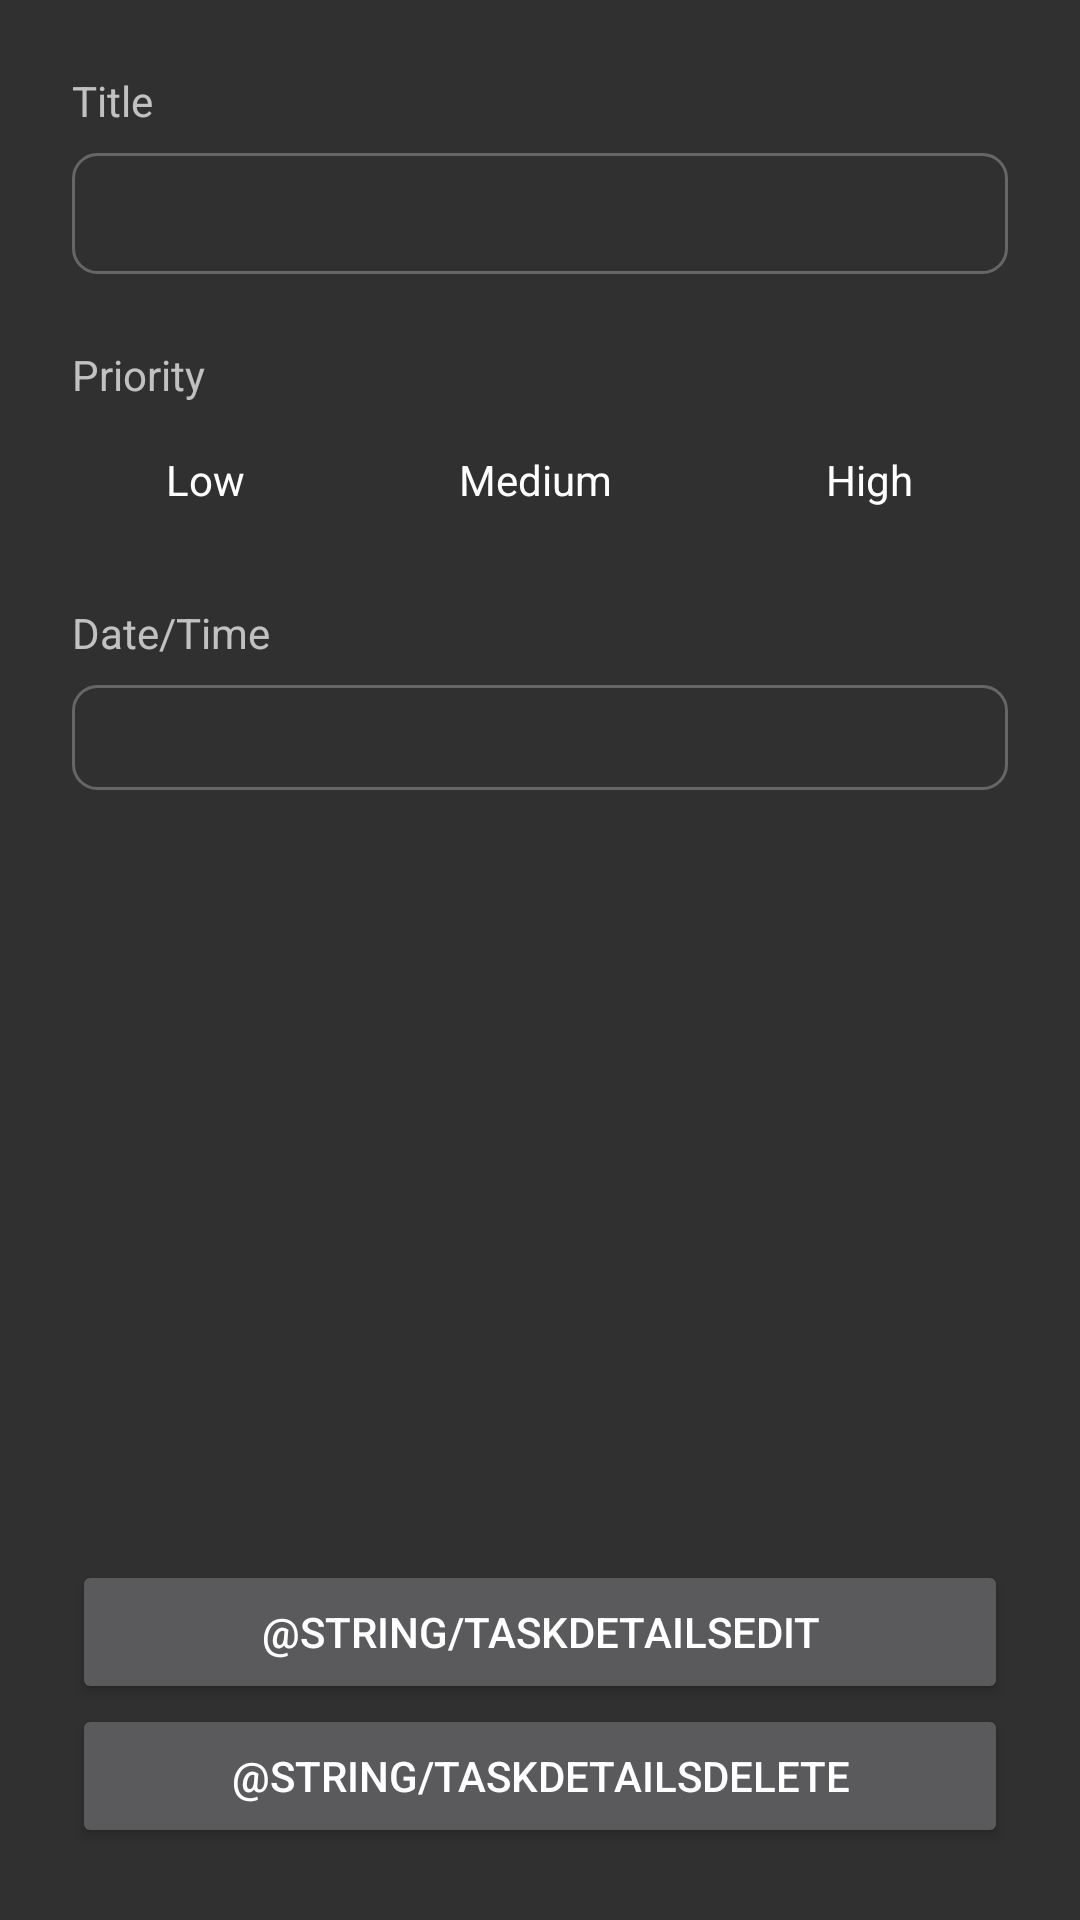

Here is an Android app screen rendered from its layout file. Give the layout XML and the strings, colors and styles it references.
<!-- AndroidManifest.xml: application theme DoitTheme -->
<!-- res/layout/activity_task_details.xml -->
<?xml version="1.0" encoding="utf-8"?>
<androidx.constraintlayout.widget.ConstraintLayout
        xmlns:android="http://schemas.android.com/apk/res/android"
        xmlns:tools="http://schemas.android.com/tools"
        xmlns:app="http://schemas.android.com/apk/res-auto"
        android:layout_width="match_parent"
        android:layout_height="match_parent"
        tools:ignore="Autofill,TextFields">

    <androidx.constraintlayout.widget.Guideline
            android:id="@+id/guidelineLeft"
            android:layout_width="0dp"
            android:layout_height="0dp"
            android:orientation="vertical"
            app:layout_constraintLeft_toLeftOf="parent"
            app:layout_constraintRight_toRightOf="parent"
            app:layout_constraintGuide_begin="24dp"/>

    <androidx.constraintlayout.widget.Guideline
            android:id="@+id/guidelineRight"
            android:layout_width="wrap_content"
            android:layout_height="wrap_content"
            android:orientation="vertical"
            app:layout_constraintLeft_toLeftOf="parent"
            app:layout_constraintRight_toRightOf="parent"
            app:layout_constraintGuide_end="24dp"/>

    <androidx.constraintlayout.widget.Guideline
            android:id="@+id/guidelineTop"
            android:layout_width="wrap_content"
            android:layout_height="wrap_content"
            android:orientation="horizontal"
            app:layout_constraintLeft_toLeftOf="parent"
            app:layout_constraintRight_toRightOf="parent"
            app:layout_constraintGuide_begin="24dp"/>

    <androidx.constraintlayout.widget.Guideline
            android:id="@+id/guidelineBottom"
            android:layout_width="wrap_content"
            android:layout_height="wrap_content"
            android:orientation="horizontal"
            app:layout_constraintLeft_toLeftOf="parent"
            app:layout_constraintRight_toRightOf="parent"
            app:layout_constraintGuide_end="24dp"/>

    <TextView
            android:id="@+id/textTitle"
            android:layout_width="0dp"
            android:layout_height="wrap_content"
            android:text="@string/addTaskTitle"
            android:labelFor="@id/editTextTitle"
            app:layout_constraintTop_toTopOf="@id/guidelineTop"
            app:layout_constraintLeft_toLeftOf="@id/guidelineLeft"
            app:layout_constraintRight_toRightOf="@id/guidelineRight"/>

    <EditText
            android:id="@+id/editTextTitle"
            android:layout_width="0dp"
            android:layout_height="wrap_content"
            android:enabled="false"
            app:layout_constraintTop_toBottomOf="@id/textTitle"
            app:layout_constraintLeft_toLeftOf="@id/guidelineLeft"
            app:layout_constraintRight_toRightOf="@id/guidelineRight"
            android:layout_marginTop="8dp"
            style="@style/DoitEditText"/>

    <TextView
            android:id="@+id/textErrorEmptyTitle"
            android:layout_width="wrap_content"
            android:layout_height="wrap_content"
            android:text="@string/addTaskErrorEmptyTitle"
            android:textColor="@color/colorError"
            android:visibility="gone"
            tools:visibility="visible"
            app:layout_constraintRight_toRightOf="@id/editTextTitle"
            app:layout_constraintTop_toBottomOf="@id/editTextTitle"/>

    <TextView
            android:id="@+id/textPriority"
            android:layout_width="0dp"
            android:layout_height="wrap_content"
            android:text="@string/addTaskPriority"
            android:layout_marginTop="24dp"
            app:layout_constraintLeft_toLeftOf="@id/guidelineLeft"
            app:layout_constraintRight_toRightOf="@id/guidelineRight"
            app:layout_constraintTop_toBottomOf="@id/editTextTitle"/>

    <RadioGroup
            android:id="@+id/radioGroupPriority"
            android:layout_width="0dp"
            android:layout_height="wrap_content"
            android:layout_marginTop="8dp"
            android:orientation="horizontal"
            android:animateLayoutChanges="true"
            app:layout_constraintLeft_toLeftOf="@id/guidelineLeft"
            app:layout_constraintRight_toRightOf="@id/guidelineRight"
            app:layout_constraintTop_toBottomOf="@id/textPriority">

        <RadioButton
                android:id="@+id/radioLow"
                android:layout_width="wrap_content"
                android:layout_height="wrap_content"
                android:text="@string/addTaskPriorityLow"
                android:layout_weight="1"
                style="@style/DoitRadioButton"/>

        <Space
                android:id="@+id/space1"
                android:layout_width="8dp"
                android:layout_height="wrap_content"/>

        <RadioButton
                android:id="@+id/radioMedium"
                android:layout_width="wrap_content"
                android:layout_height="wrap_content"
                android:checked="true"
                android:text="@string/addTaskPriorityMedium"
                android:layout_weight="1"
                style="@style/DoitRadioButton"/>

        <Space
                android:id="@+id/space2"
                android:layout_width="8dp"
                android:layout_height="wrap_content"/>

        <RadioButton
                android:id="@+id/radioHigh"
                android:layout_width="wrap_content"
                android:layout_height="wrap_content"
                android:text="@string/addTaskPriorityHigh"
                android:layout_weight="1"
                style="@style/DoitRadioButton"/>
    </RadioGroup>

    <TextView
            android:id="@+id/textErrorEmptyPriority"
            android:layout_width="wrap_content"
            android:layout_height="wrap_content"
            android:text="@string/addTaskErrorEmptyPriority"
            android:textColor="@color/colorError"
            android:visibility="gone"
            tools:visibility="visible"
            app:layout_constraintRight_toRightOf="@id/guidelineRight"
            app:layout_constraintTop_toBottomOf="@id/radioGroupPriority"/>

    <TextView
            android:id="@+id/textDescription"
            android:layout_width="0dp"
            android:layout_height="wrap_content"
            android:text="@string/addTaskDescription"
            android:layout_marginTop="24dp"
            android:visibility="gone"
            android:labelFor="@id/editTextDescription"
            app:layout_constraintTop_toBottomOf="@id/radioGroupPriority"
            app:layout_constraintLeft_toLeftOf="@id/guidelineLeft"
            app:layout_constraintRight_toRightOf="@id/guidelineRight"/>

    <EditText
            android:id="@+id/editTextDescription"
            android:layout_width="0dp"
            android:layout_height="wrap_content"
            android:visibility="gone"
            app:layout_constraintTop_toBottomOf="@id/textDescription"
            app:layout_constraintLeft_toLeftOf="@id/guidelineLeft"
            app:layout_constraintRight_toRightOf="@id/guidelineRight"
            android:layout_marginTop="8dp"
            style="@style/DoitEditText"/>

    <TextView
            android:id="@+id/textDateTimeLabel"
            android:layout_width="0dp"
            android:layout_height="wrap_content"
            android:text="@string/addTaskDateTime"
            android:layout_marginTop="24dp"
            app:layout_constraintLeft_toLeftOf="@id/guidelineLeft"
            app:layout_constraintRight_toRightOf="@id/guidelineRight"
            app:layout_constraintTop_toBottomOf="@id/editTextDescription"/>

    <TextView
            android:id="@+id/textDateTime"
            android:layout_width="0dp"
            android:layout_height="wrap_content"
            android:layout_marginTop="8dp"
            app:layout_constraintLeft_toLeftOf="@id/guidelineLeft"
            app:layout_constraintRight_toRightOf="@id/guidelineRight"
            app:layout_constraintTop_toBottomOf="@id/textDateTimeLabel"
            style="@style/DoitEditText"
            tools:ignore="TextFields"/>

    <TextView
            android:id="@+id/textErrorEmptyDateTime"
            android:layout_width="wrap_content"
            android:layout_height="wrap_content"
            android:text="@string/addTaskErrorEmptyDate"
            android:textColor="@color/colorError"
            android:visibility="gone"
            tools:visibility="visible"
            app:layout_constraintRight_toRightOf="@id/textDateTime"
            app:layout_constraintTop_toBottomOf="@id/textDateTime"/>

    <Button
            android:id="@+id/buttonSave"
            android:layout_width="0dp"
            android:layout_height="wrap_content"
            android:text="@string/taskDetailsSave"
            android:visibility="gone"
            app:layout_constraintLeft_toLeftOf="@id/guidelineLeft"
            app:layout_constraintRight_toRightOf="@id/guidelineRight"
            app:layout_constraintBottom_toTopOf="@id/buttonDelete"/>

    <Button
            android:id="@+id/buttonEdit"
            android:layout_width="0dp"
            android:layout_height="wrap_content"
            android:text="@string/taskDetailsEdit"
            app:layout_constraintLeft_toLeftOf="@id/guidelineLeft"
            app:layout_constraintRight_toRightOf="@id/guidelineRight"
            app:layout_constraintBottom_toTopOf="@id/buttonDelete"/>

    <Button
            android:id="@+id/buttonDelete"
            android:layout_width="0dp"
            android:layout_height="wrap_content"
            android:text="@string/taskDetailsDelete"
            app:layout_constraintLeft_toLeftOf="@id/guidelineLeft"
            app:layout_constraintRight_toRightOf="@id/guidelineRight"
            app:layout_constraintBottom_toBottomOf="@id/guidelineBottom"/>
</androidx.constraintlayout.widget.ConstraintLayout>
<!-- resources referenced by this layout -->
<resources>
  <color name="colorError">#EF5350</color>
  <string name="addTaskDateTime">Date/Time</string>
  <string name="addTaskDescription">Description</string>
  <string name="addTaskErrorEmptyDate">Please select date and time</string>
  <string name="addTaskErrorEmptyPriority">Please select priority</string>
  <string name="addTaskErrorEmptyTitle">Please fill in the title</string>
  <string name="addTaskPriority">Priority</string>
  <string name="addTaskPriorityHigh">High</string>
  <string name="addTaskPriorityLow">Low</string>
  <string name="addTaskPriorityMedium">Medium</string>
  <string name="addTaskTitle">Title</string>
  <style name="DoitEditText">
          <item name="android:background">@drawable/bg_input</item>
          <item name="android:padding">8dp</item>
      </style>
  <style name="DoitRadioButton">
          <item name="android:button">@color/colorTransparent</item>
          <item name="android:padding">8dp</item>
          <item name="android:gravity">center</item>
      </style>
  <style name="DoitTheme" parent="Theme.AppCompat.NoActionBar">
          
          
          
          
      </style>
  <!-- drawable bg_input (drawable) -->
  <?xml version="1.0" encoding="utf-8"?>
  <shape
          xmlns:android="http://schemas.android.com/apk/res/android"
          android:shape="rectangle">
      <stroke
              android:color="@color/colorGray"
              android:width="1dp"/>
      <corners android:radius="8dp"/>
  </shape>
  <color name="colorTransparent">#00FFFFFF</color>
  <color name="colorGray">#666</color>
</resources>
